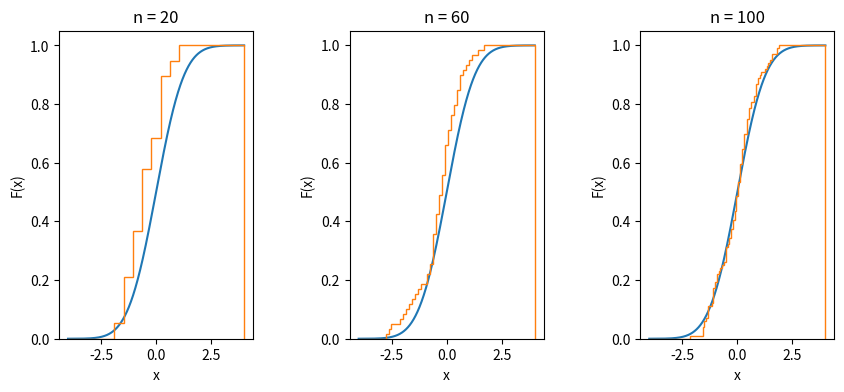
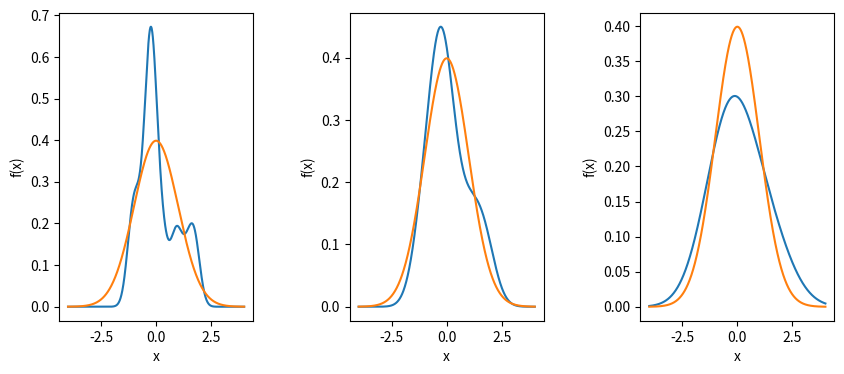
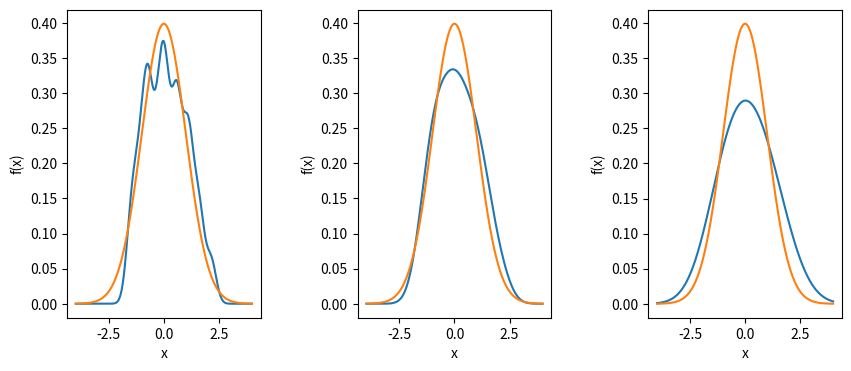
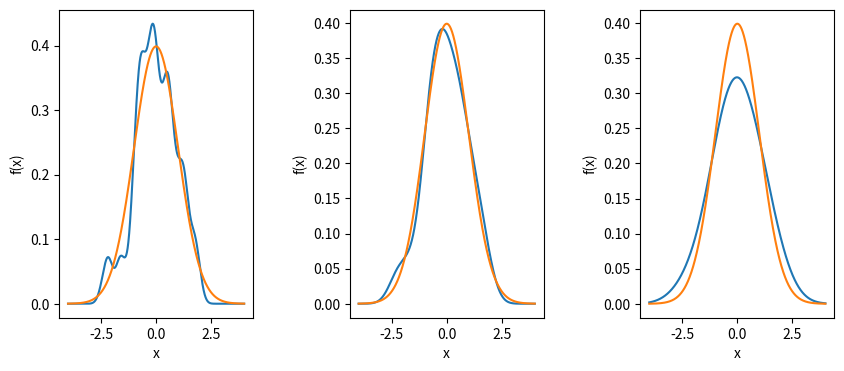
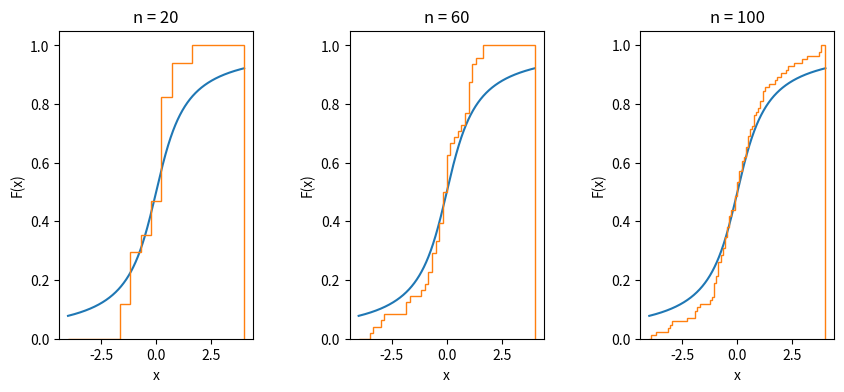
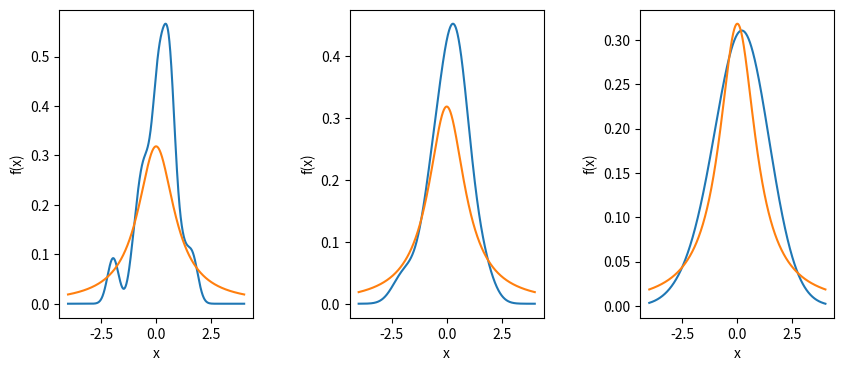
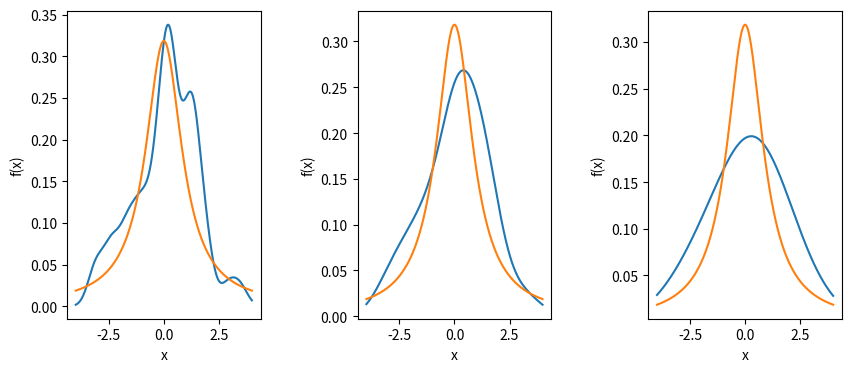
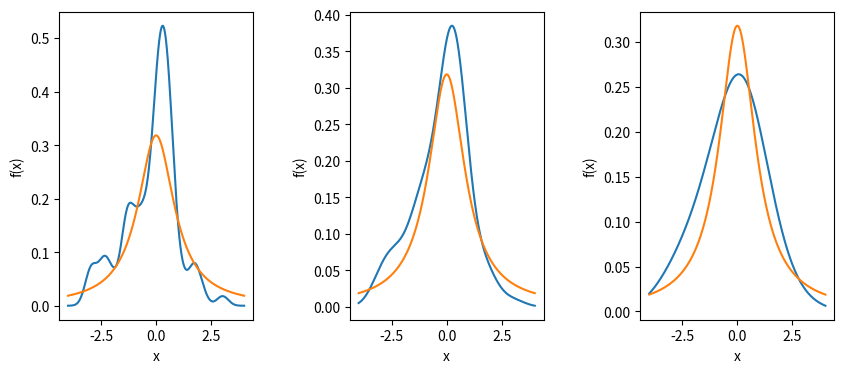
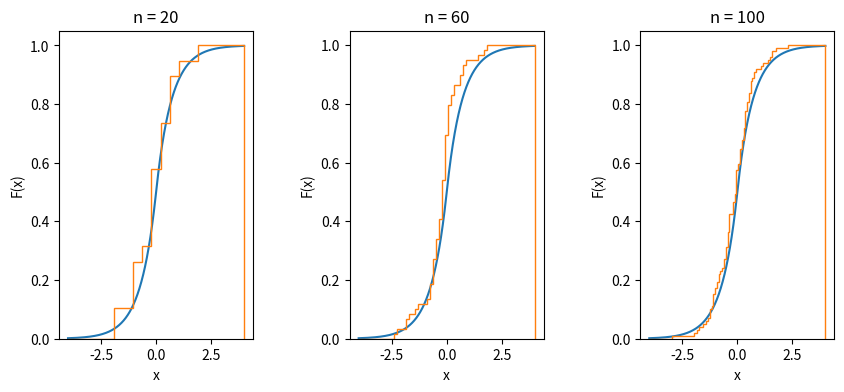
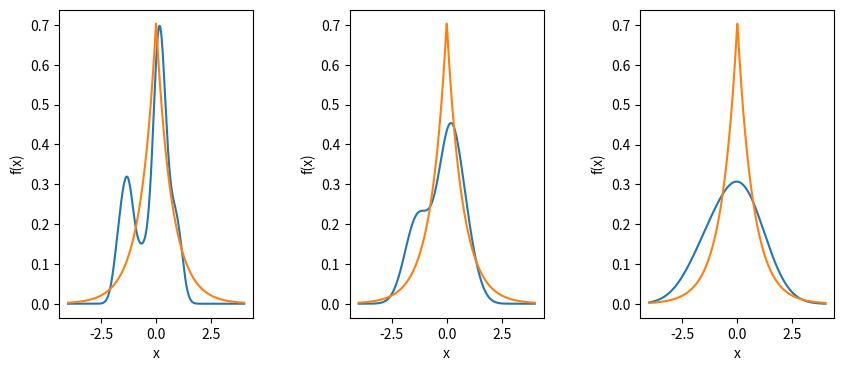
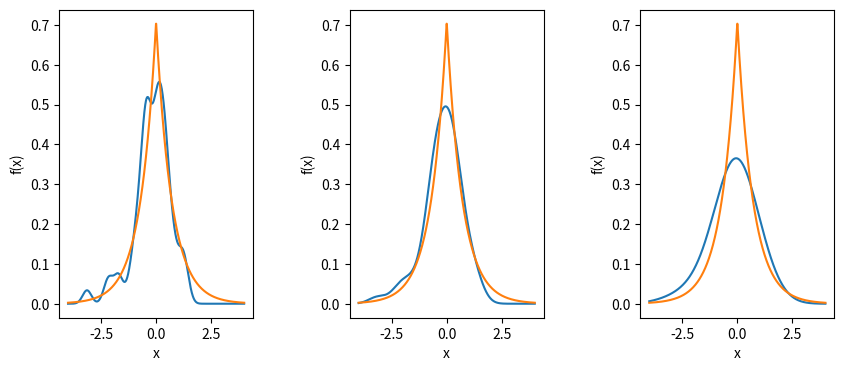
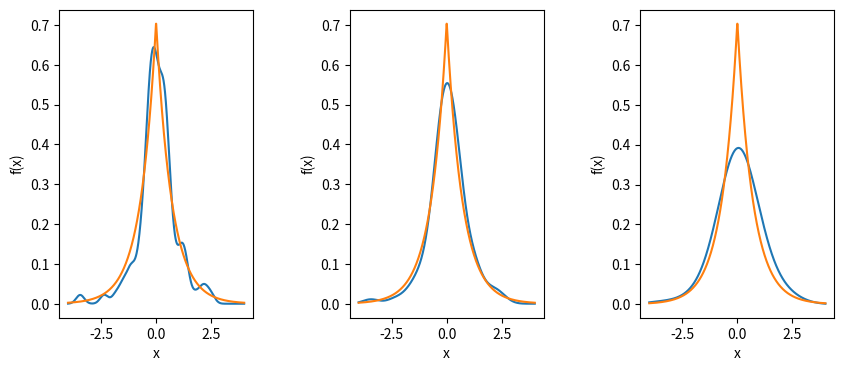
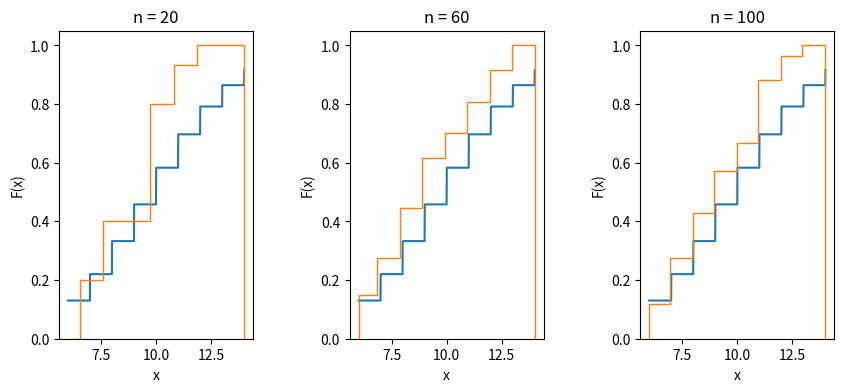
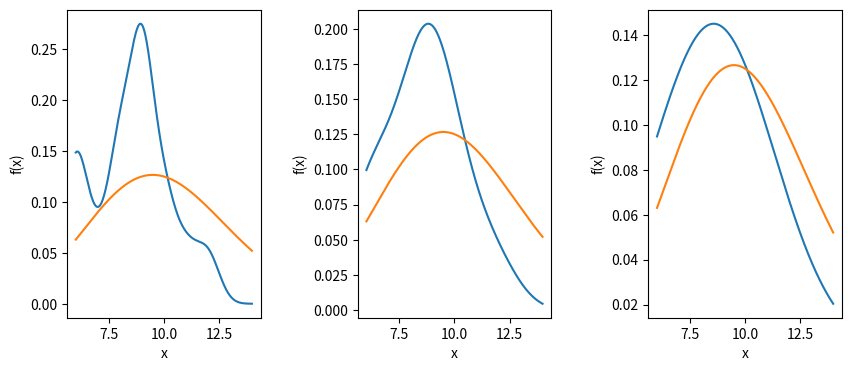
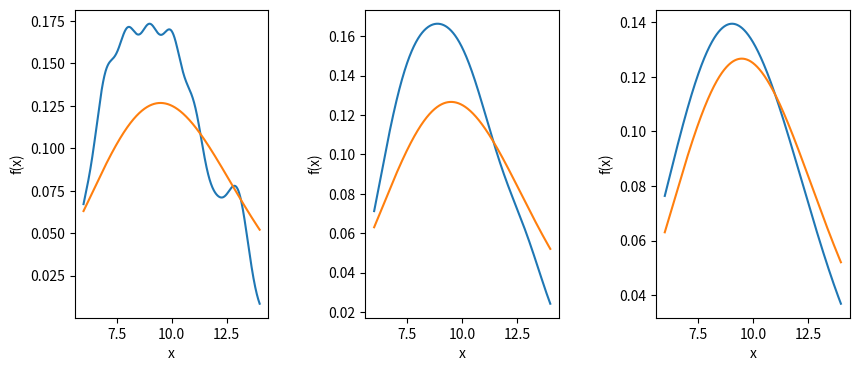
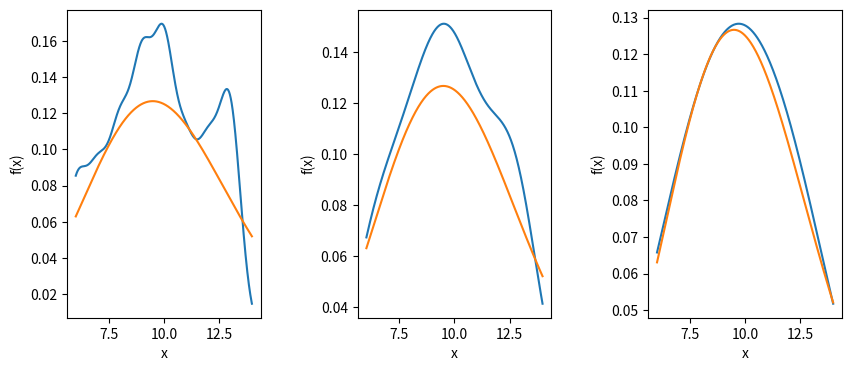

Python code for these plots, in order:
import scipy.stats as stats
import math
import numpy as np
import matplotlib.pyplot as plt

def poisson_aprox(k):
    return (10**k)/math.gamma(k + 1)*math.exp(-10)

def generatorDensity(distr, x):
    if (distr == "Normal"):
        return stats.norm.pdf(x, 0, 1)
    if (distr == "Cauchy"):
        return stats.cauchy.pdf(x, 0, 1)
    if (distr == "Laplace"):
        return stats.laplace.pdf(x, 0, 1/math.sqrt(2))
    if (distr == "Poisson"):
        return [poisson_aprox(i) for i in x]
    if (distr == "Uniform"):
        return stats.uniform.pdf(x, -math.sqrt(3), 2*math.sqrt(3))

def generatorDistrFunc(distr, x):
    if (distr == "Normal"):
        return stats.norm.cdf(x, 0, 1)
    if (distr == "Cauchy"):
        return stats.cauchy.cdf(x, 0, 1)
    if (distr == "Laplace"):
        return stats.laplace.cdf(x, 0, 1/math.sqrt(2))
    if (distr == "Poisson"):
        return stats.poisson.cdf(x, 10)
    if (distr == "Uniform"):
        return stats.uniform.cdf(x, -math.sqrt(3), 2*math.sqrt(3))


def generatorRandomArray(distr, n):
    if (distr == "Normal"):
        sample = stats.norm.rvs(0, 1, n)
    if (distr == "Cauchy"):
        sample = stats.cauchy.rvs(0, 1, n)
    if (distr == "Laplace"):
        sample = stats.laplace.rvs(0, 1/math.sqrt(2), n)
    if (distr == "Poisson"):
        sample = stats.poisson.rvs(10, size = n)
    if (distr == "Uniform"):
        sample = stats.uniform.rvs(-math.sqrt(3), 2*math.sqrt(3), n)

    sample.sort()
    return sample

def clump(x, left_bound, right_bound):
    i_left = 0
    i_right = len(x) - 1
    for i in range(len(x)):
        if x[i] < left_bound:
            i_left = i + 1
        if x[i] < right_bound:
            i_right = i

    return x[i_left:i_right]


if __name__ == '__main__':
    distributions = ['Normal', 'Cauchy', 'Laplace', 'Poisson', 'Uniform']
    sizes = [20, 60, 100]
    n = 1000


    for distr in distributions:
        
        plt.figure(figsize=(10, 4))
        plt.subplots_adjust(wspace=0.5)
        j = 1
        for size in sizes:
            plt.subplot(1, 3, j)
            plt.title('n = ' + str(size))
            if distr == 'Poisson':
                left_bound = 6
                right_bound = 14
            else:
                left_bound = -4
                right_bound = 4
            
            x = clump(generatorRandomArray(distr, size), left_bound, right_bound)
            x_true = np.linspace(left_bound, right_bound, 1000)
            plt.plot(x_true, generatorDistrFunc(distr, x_true))
            plt.hist(x, len(x), density=True, histtype='step',
                           cumulative=True, label='Empirical', range=(left_bound, right_bound))
            plt.xlabel('x')
            plt.ylabel('F(x)')
            j += 1
        
        #plt.show()
        plt.savefig(distr + '.png', format='png')

        
        for size in sizes:
            plt.figure(figsize=(10, 4))
            plt.subplots_adjust(wspace=0.5)
            if distr == 'Poisson':
                left_bound = 6
                right_bound = 14
            else:
                left_bound = -4
                right_bound = 4
            
            x = clump(generatorRandomArray(distr, size), left_bound, right_bound)

            kde = stats.gaussian_kde(x, bw_method='silverman')

            xs = np.linspace(left_bound, right_bound, num=1000)
            y1 = kde(xs)
            kde.set_bandwidth(bw_method=kde.factor / 2.)
            y2 = kde(xs)
            kde.set_bandwidth(bw_method=kde.factor * 4.)
            y3 = kde(xs)

            x_true = np.linspace(left_bound, right_bound, 1000)

            plt.subplot(1, 3, 1)
            plt.xlabel('x')
            plt.ylabel('f(x)')
            plt.plot(xs, y2, label='0.5')
            plt.plot(x_true, generatorDensity(distr, x_true))
            plt.subplot(1, 3, 2)
            plt.xlabel('x')
            plt.ylabel('f(x)')
            plt.plot(xs, y1, label='1')
            plt.plot(x_true, generatorDensity(distr, x_true))
            plt.subplot(1, 3, 3)
            plt.xlabel('x')
            plt.ylabel('f(x)')
            plt.plot(xs, y3, label='2')
            plt.plot(x_true, generatorDensity(distr, x_true))

            


            plt.savefig(distr + 'kernel' + str(size) + '.png', format='png')



            

